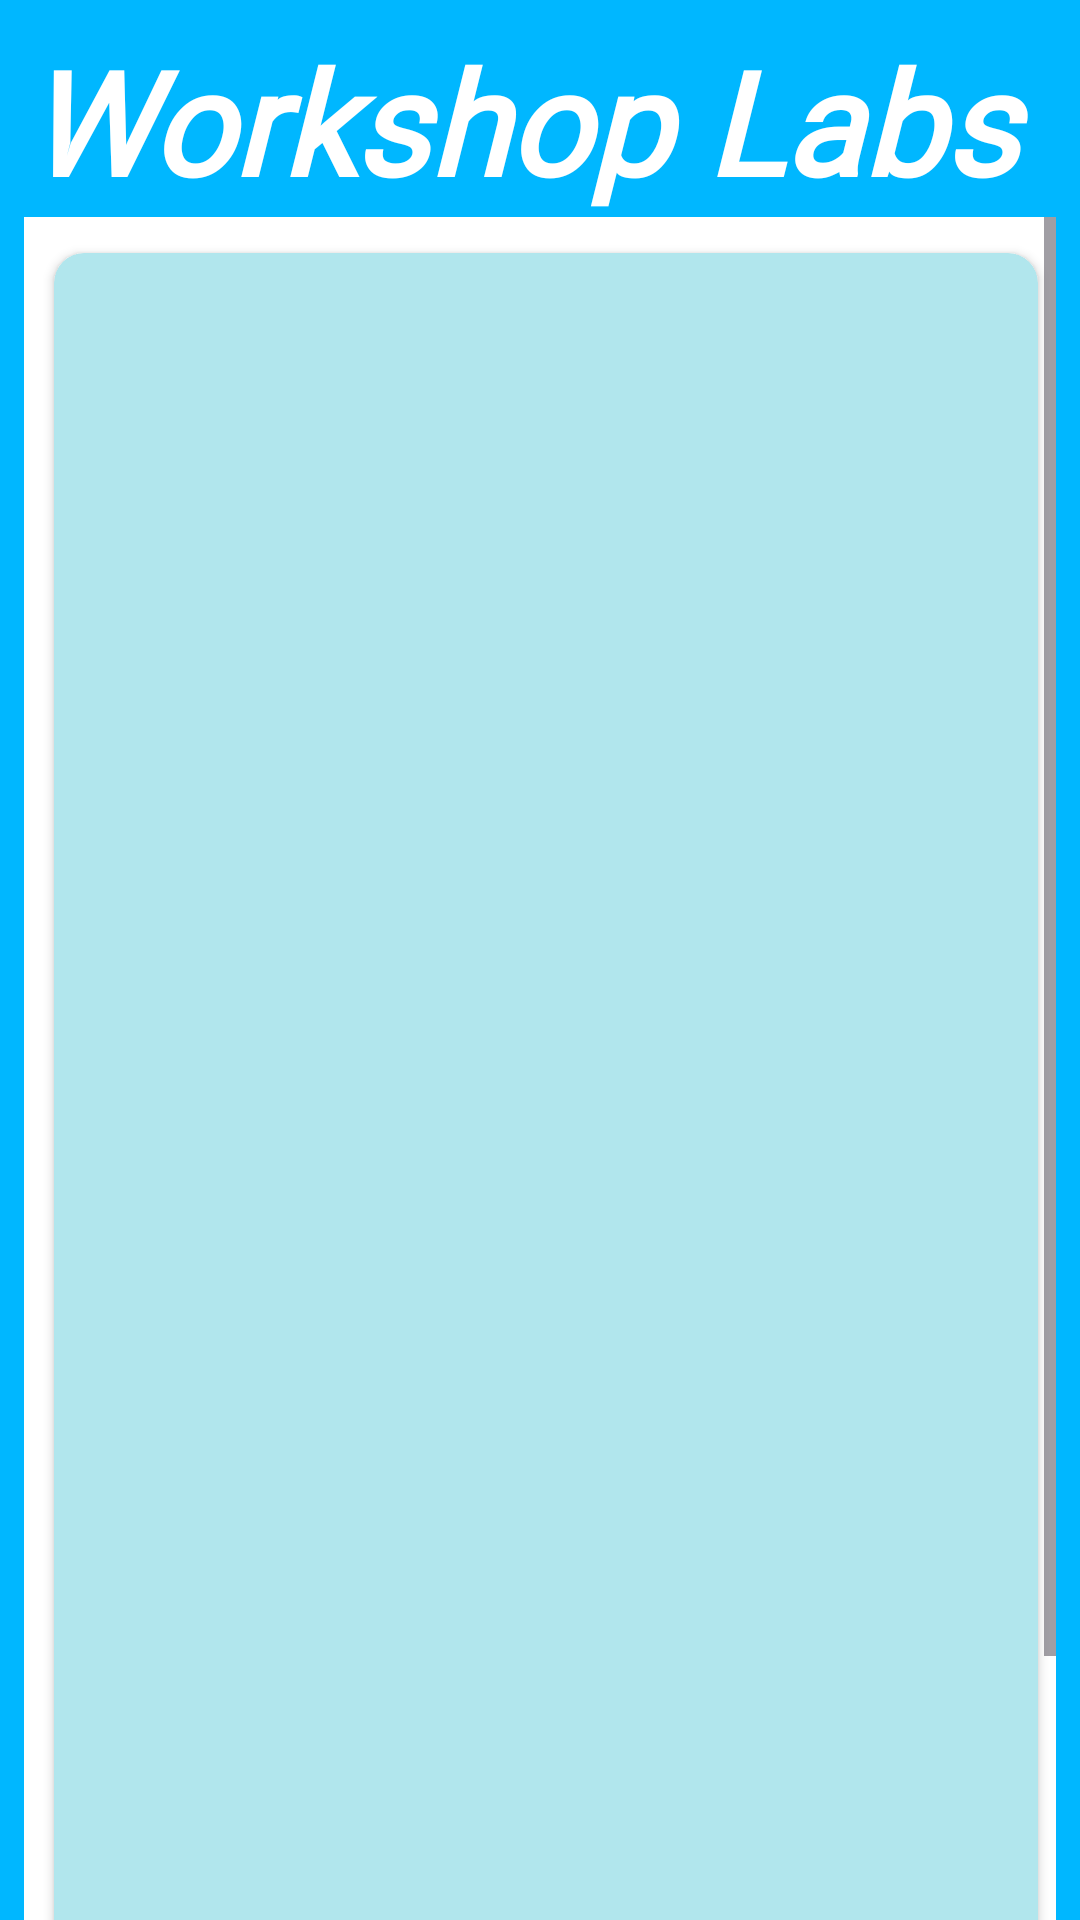

Reconstruct the res/layout file that produces this screen, plus the resources it refers to.
<!-- AndroidManifest.xml: application theme Theme.Workshop -->
<!-- res/layout/activity_diagrams.xml -->
<?xml version="1.0" encoding="utf-8"?>
<RelativeLayout xmlns:android="http://schemas.android.com/apk/res/android"
    xmlns:app="http://schemas.android.com/apk/res-auto"
    xmlns:tools="http://schemas.android.com/tools"
    android:layout_width="match_parent"
    android:layout_height="match_parent"
    android:background="@color/pandu1"
    tools:context=".MainActivity">


    <TextView
        android:id="@+id/AppName"
        android:layout_width="match_parent"
        android:layout_height="wrap_content"
        android:layout_alignParentTop="true"
        android:layout_marginStart="8dp"
        android:layout_marginTop="8dp"
        android:layout_marginEnd="8dp"
        android:fontFamily="@font/acme"
        android:gravity="start"
        android:text="@string/app_name"
        android:textColor="@color/white"
        android:textSize="48sp"
        android:textStyle="bold|italic" />

    <ScrollView
        android:layout_width="match_parent"
        android:layout_height="match_parent"
        android:layout_below="@id/AppName"
        android:layout_marginLeft="8dp"
        android:layout_marginRight="8dp"
        android:background="@color/white">

        <LinearLayout
            android:layout_width="match_parent"
            android:layout_height="wrap_content"
            android:orientation="vertical">

            <androidx.cardview.widget.CardView
                android:layout_width="match_parent"
                android:layout_height="wrap_content"
                android:layout_marginStart="10dp"
                android:layout_marginTop="12dp"
                android:layout_marginEnd="6dp"
                android:backgroundTint="@color/grey"
                app:cardCornerRadius="10dp">

                <LinearLayout
                    android:layout_width="match_parent"
                    android:layout_height="wrap_content"
                    android:layout_marginLeft="4dp"
                    android:layout_marginTop="6dp"
                    android:layout_marginRight="4dp"
                    android:layout_marginBottom="6dp"
                    android:backgroundTint="@color/grey"
                    android:orientation="vertical">

                    <ImageView
                        android:id="@+id/img1"
                        android:layout_width="match_parent"
                        android:layout_height="150dp"
                        android:layout_margin="6dp"
                        android:scaleType="fitCenter" />

                    <ImageView
                        android:id="@+id/img2"
                        android:layout_width="match_parent"
                        android:layout_height="150dp"
                        android:layout_margin="6dp"
                        android:scaleType="fitCenter"/>

                    <ImageView
                        android:id="@+id/img3"
                        android:layout_width="match_parent"
                        android:layout_height="150dp"
                        android:layout_margin="6dp"
                        android:scaleType="fitCenter"/>

                    <ImageView
                        android:id="@+id/img4"
                        android:layout_width="match_parent"
                        android:layout_height="150dp"
                        android:layout_margin="6dp"
                        android:scaleType="fitCenter"/>
                </LinearLayout>
            </androidx.cardview.widget.CardView>

        </LinearLayout>
    </ScrollView>

</RelativeLayout>
<!-- resources referenced by this layout -->
<resources>
  <color name="grey">#FFB1E6ED</color>
  <color name="pandu1">#00B7FF</color>
  <color name="white">#FFFFFFFF</color>
  <string name="app_name">Workshop Labs</string>
  <style name="Theme.Workshop" parent="Base.Theme.Workshop" />
  <style name="Base.Theme.Workshop" parent="Theme.Material3.DayNight.NoActionBar">
          
          
      </style>
</resources>
